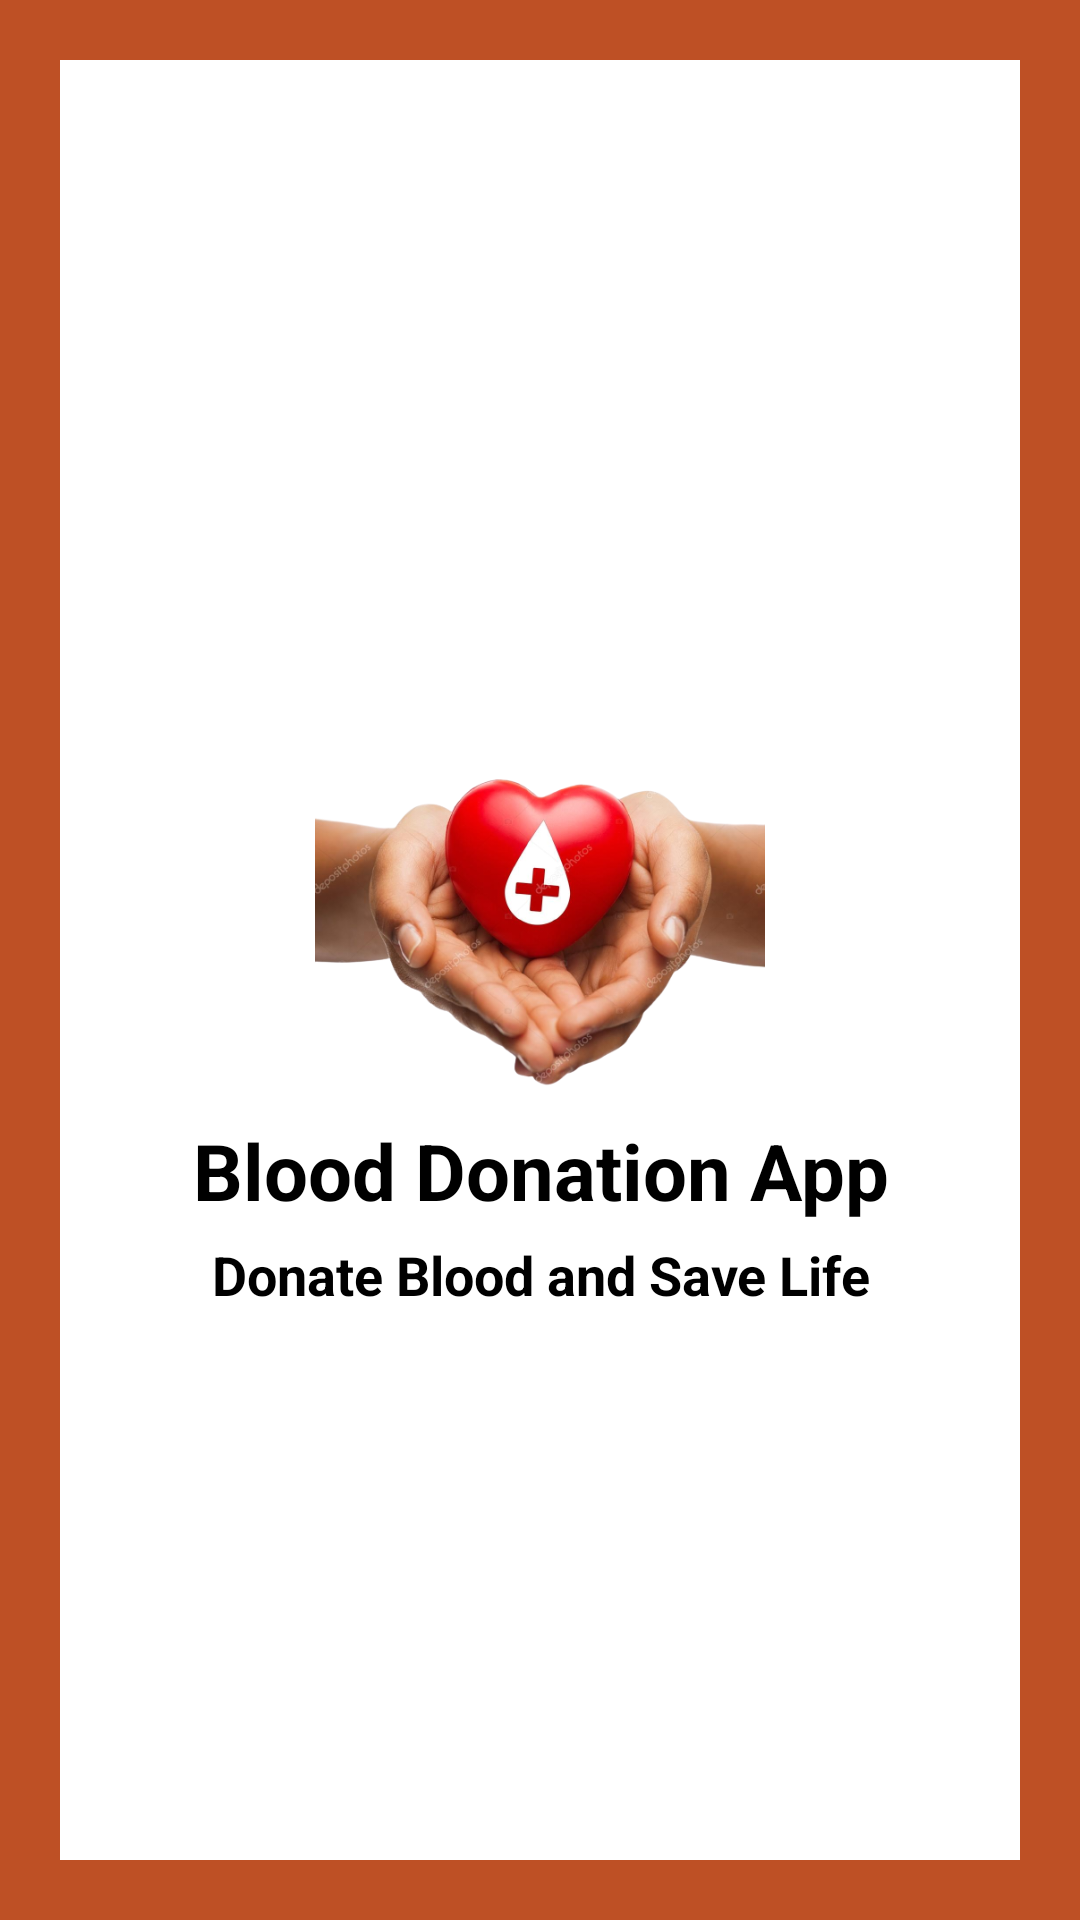

Layout XML and referenced resources for this Android screen:
<!-- AndroidManifest.xml: application theme Theme.Blood_Donantion_App -->
<!-- res/layout/activity_splashscreen.xml -->
<?xml version="1.0" encoding="utf-8"?>
<LinearLayout
    xmlns:android="http://schemas.android.com/apk/res/android"
    xmlns:app="http://schemas.android.com/apk/res-auto"
    xmlns:tools="http://schemas.android.com/tools"
    android:layout_width="match_parent"
    android:orientation="vertical"
    android:layout_height="match_parent"
    android:background="#Be5025"
    android:padding="20dp"
    android:gravity="center_vertical"
    tools:context=".SplashScreen">



    <LinearLayout
        android:layout_width="match_parent"
        android:layout_height="match_parent"
        android:gravity="center_vertical"
        android:background="@color/white"
        android:orientation="vertical">

        <ImageView
            android:layout_width="150dp"
            android:layout_height="150dp"
            android:layout_gravity="center"
            android:layout_marginTop="20dp"
            android:src="@drawable/logo"
            android:id="@+id/logo"
            />

        <TextView
            android:id="@+id/title"
            android:layout_width="match_parent"
            android:layout_height="wrap_content"
            android:text="Blood Donation App"
            android:textColor="#000"
            android:textSize="26sp"
            android:gravity="center"
            android:textStyle="bold"
            android:layout_marginEnd="20dp"
            android:layout_marginStart="20dp"/>

        <TextView
            android:id="@+id/slogan"
            android:layout_width="match_parent"
            android:layout_height="wrap_content"
            android:text="Donate Blood and Save Life"
            android:textColor="#000"
            android:gravity="center"
            android:textSize="18sp"
            android:layout_marginTop="5dp"
            android:textStyle="bold"
            android:layout_marginEnd="20dp"
            android:layout_marginStart="20dp"/>
    </LinearLayout>


</LinearLayout>
<!-- resources referenced by this layout -->
<resources>
  <color name="white">#FFFFFFFF</color>
  <!-- drawable logo: png bitmap (drawable, 209474 bytes) -->
  <style name="Theme.Blood_Donantion_App" parent="Theme.MaterialComponents.Light.NoActionBar">
          
          <item name="colorPrimary">@color/purple_500</item>
          <item name="colorPrimaryVariant">@color/purple_700</item>
          <item name="colorOnPrimary">@color/white</item>
          
          <item name="colorSecondary">@color/teal_200</item>
          <item name="colorSecondaryVariant">@color/teal_700</item>
          <item name="colorOnSecondary">@color/black</item>
          
          <item name="android:statusBarColor" tools:targetApi="l">?attr/colorPrimaryVariant</item>
          
      </style>
  <color name="purple_500">#Be5025</color>
  <color name="purple_700">#Be5025</color>
  <color name="teal_200">#FF03DAC5</color>
  <color name="teal_700">#FF018786</color>
  <color name="black">#FF000000</color>
</resources>
